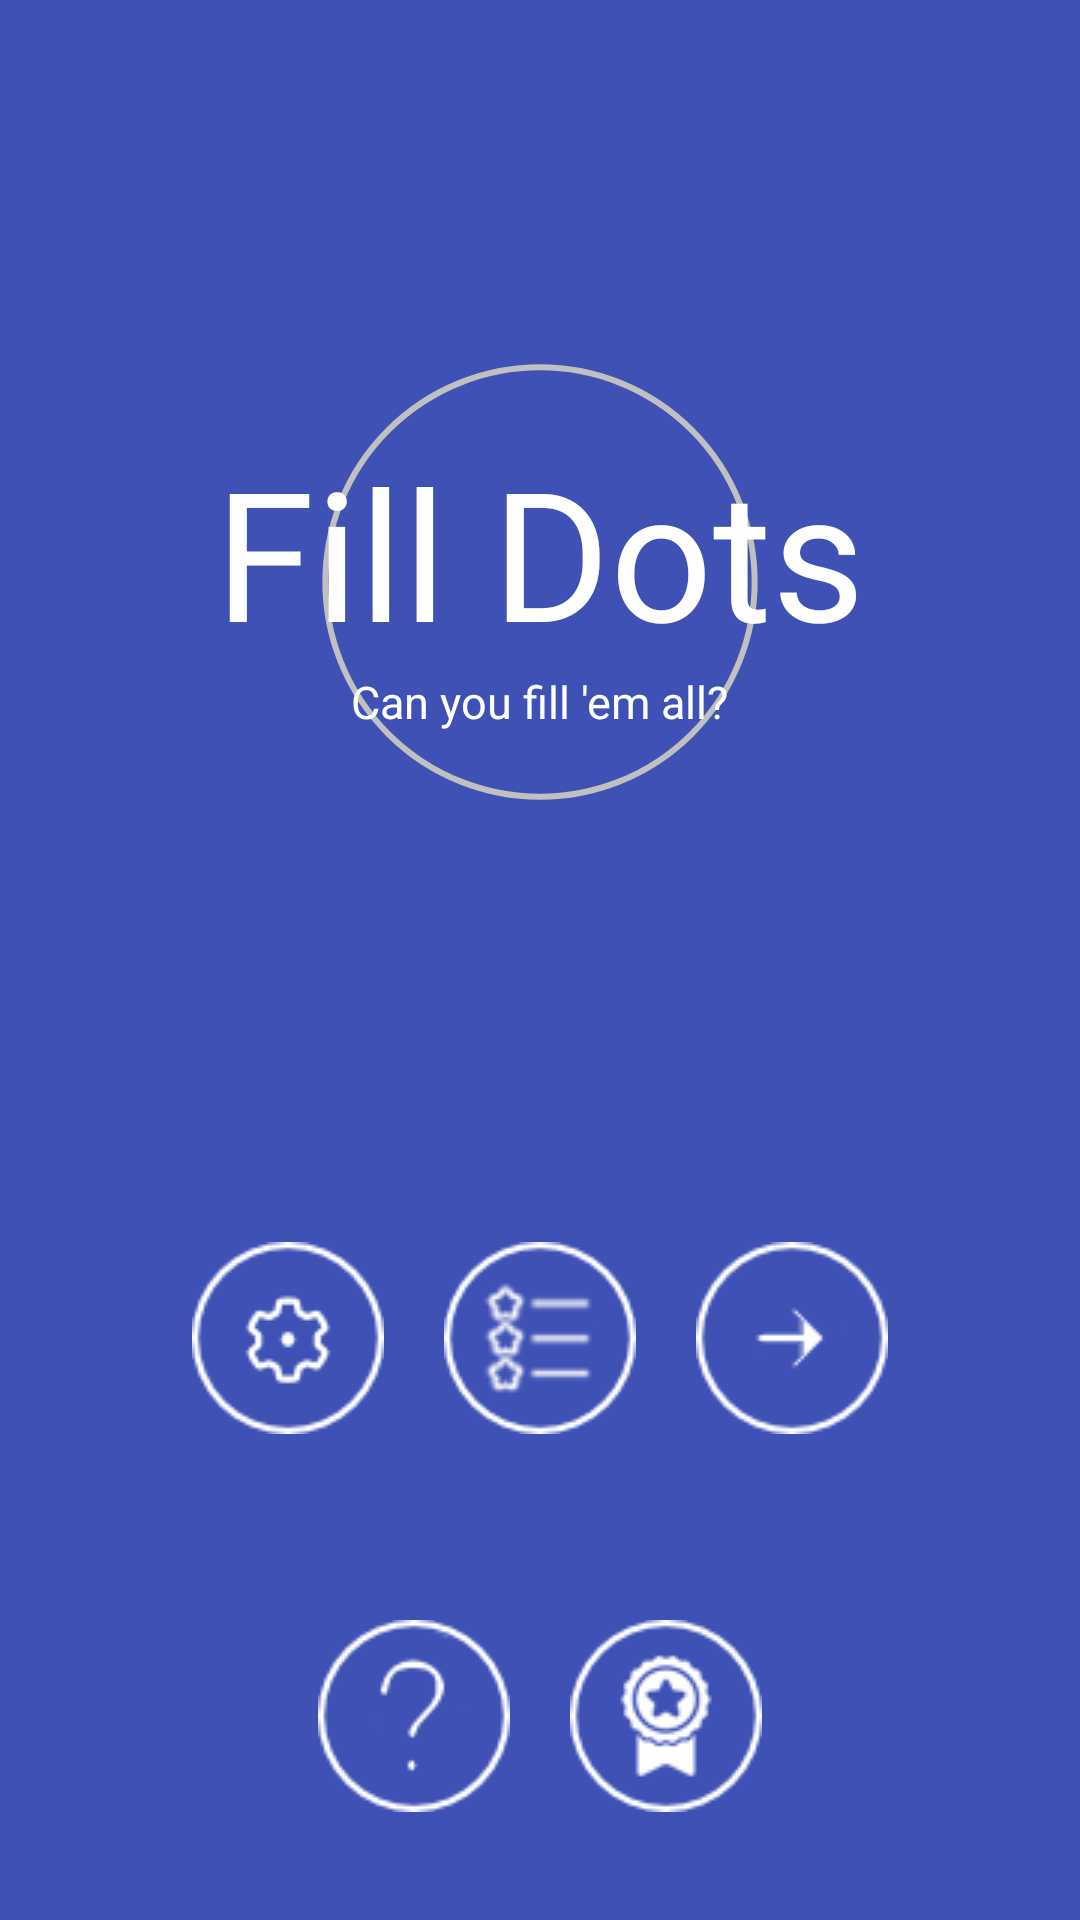

Layout XML and referenced resources for this Android screen:
<!-- AndroidManifest.xml: application theme Theme.MyTheme -->
<!-- res/layout/activity_start_page.xml -->
<RelativeLayout xmlns:android="http://schemas.android.com/apk/res/android"
    xmlns:tools="http://schemas.android.com/tools"
    xmlns:ads="http://schemas.android.com/apk/res-auto"
    android:layout_width="match_parent"
    android:layout_height="match_parent"
    tools:context="t90.filldots.StartPage"
    android:background="@color/lightblue">


    <LinearLayout
        android:orientation="vertical"
        android:layout_width="fill_parent"
        android:layout_height="fill_parent"
        android:layout_alignParentTop="true"
        android:layout_centerHorizontal="true"
        android:padding="5dp"
        android:id="@+id/linearLayout">

        <LinearLayout
            android:orientation="vertical"
            android:layout_width="wrap_content"
            android:layout_height="match_parent"
            android:background="@drawable/border"
            android:layout_gravity="center"
            android:layout_weight="1"
            android:gravity="center">

            <TextView
                android:layout_width="wrap_content"
                android:layout_height="wrap_content"
                android:textAppearance="?android:attr/textAppearanceLarge"
                android:text="@string/app_name"
                android:id="@+id/maintitle"
                android:textSize="60sp"
                android:textColor="#ffffffff" />

            <TextView
                android:layout_width="wrap_content"
                android:layout_height="wrap_content"
                android:text="@string/subtitle"
                android:id="@+id/subtitle"
                android:textSize="15sp"
                android:textColor="#ffffffff" />
        </LinearLayout>

        <LinearLayout
            android:orientation="horizontal"
            android:layout_width="wrap_content"
            android:layout_height="match_parent"
            android:layout_gravity="center"
            android:layout_weight="2"
            android:gravity="center">

            <LinearLayout
                android:layout_width="wrap_content"
                android:layout_height="match_parent"
                android:orientation="vertical">
                <ImageView
                    android:layout_width="match_parent"
                    android:layout_height="match_parent"
                    android:src="@drawable/menu"
                    android:layout_margin="10dp"
                    android:id="@+id/settings" />
                </LinearLayout>

            <LinearLayout
                android:layout_width="wrap_content"
                android:layout_height="wrap_content"
                android:orientation="vertical">

                <ImageView
                    android:layout_width="wrap_content"
                    android:layout_height="wrap_content"
                    android:src="@drawable/scores"
                    android:layout_margin="10dp"
                    android:id="@+id/scoreboard" />
                </LinearLayout>

            <LinearLayout
                android:layout_width="wrap_content"
                android:layout_height="wrap_content"
                android:orientation="vertical">
                <ImageView
                    android:layout_width="wrap_content"
                    android:layout_height="wrap_content"
                    android:id="@+id/start"
                    android:layout_margin="10dp"
                    android:src="@drawable/go" />
                </LinearLayout>
        </LinearLayout>

        <LinearLayout
            android:orientation="horizontal"
            android:layout_width="wrap_content"
            android:layout_weight="2"
            android:gravity="center"
            android:layout_gravity="center_horizontal"
            android:layout_height="match_parent">

            <ImageView
                android:layout_width="wrap_content"
                android:layout_height="wrap_content"
                android:src="@drawable/help"
                android:layout_margin="10dp"
                android:id="@+id/help" />

            <ImageView
                android:layout_width="wrap_content"
                android:layout_height="wrap_content"
                android:src="@drawable/rate"
                android:layout_margin="10dp"
                android:id="@+id/rate" />

        </LinearLayout>
    </LinearLayout>

</RelativeLayout>
<!-- resources referenced by this layout -->
<resources>
  <color name="lightblue">#3F51B5</color>
  <!-- drawable border (drawable) -->
  <?xml version="1.0" encoding="utf-8"?>
  <shape xmlns:android="http://schemas.android.com/apk/res/android"
      android:innerRadius="0dp"
      android:shape="ring"
      android:thicknessRatio="3"
      android:useLevel="false" >
  
      <solid android:color="@android:color/transparent" />
  
      <size android:width="80dp"
          android:height="80dp"/>
  
      <stroke android:width="2dp"
          android:color="#c0c0c0"/>
  
  </shape>
  <!-- drawable go: png bitmap (drawable, 1103 bytes) -->
  <!-- drawable help: png bitmap (drawable, 1492 bytes) -->
  <!-- drawable menu: png bitmap (drawable, 1563 bytes) -->
  <!-- drawable rate: png bitmap (drawable, 2075 bytes) -->
  <!-- drawable scores: png bitmap (drawable, 3147 bytes) -->
  <string name="app_name">Fill Dots</string>
  <string name="subtitle">Can you fill \'em all?</string>
  <style name="Theme.MyTheme" parent="Theme.AppCompat.Light.NoActionBar">
          
          <item name="colorPrimary">@color/lightblue</item>
          <item name="colorPrimaryDark">@color/darkblue</item>
          <item name="android:windowActionBarOverlay">false</item>
          <item name="android:windowNoTitle">true</item>
          <item name="windowActionBar">false</item>
          <item name="android:fitsSystemWindows">true</item>
      </style>
  <color name="darkblue" type="color">#303F9F</color>
</resources>
